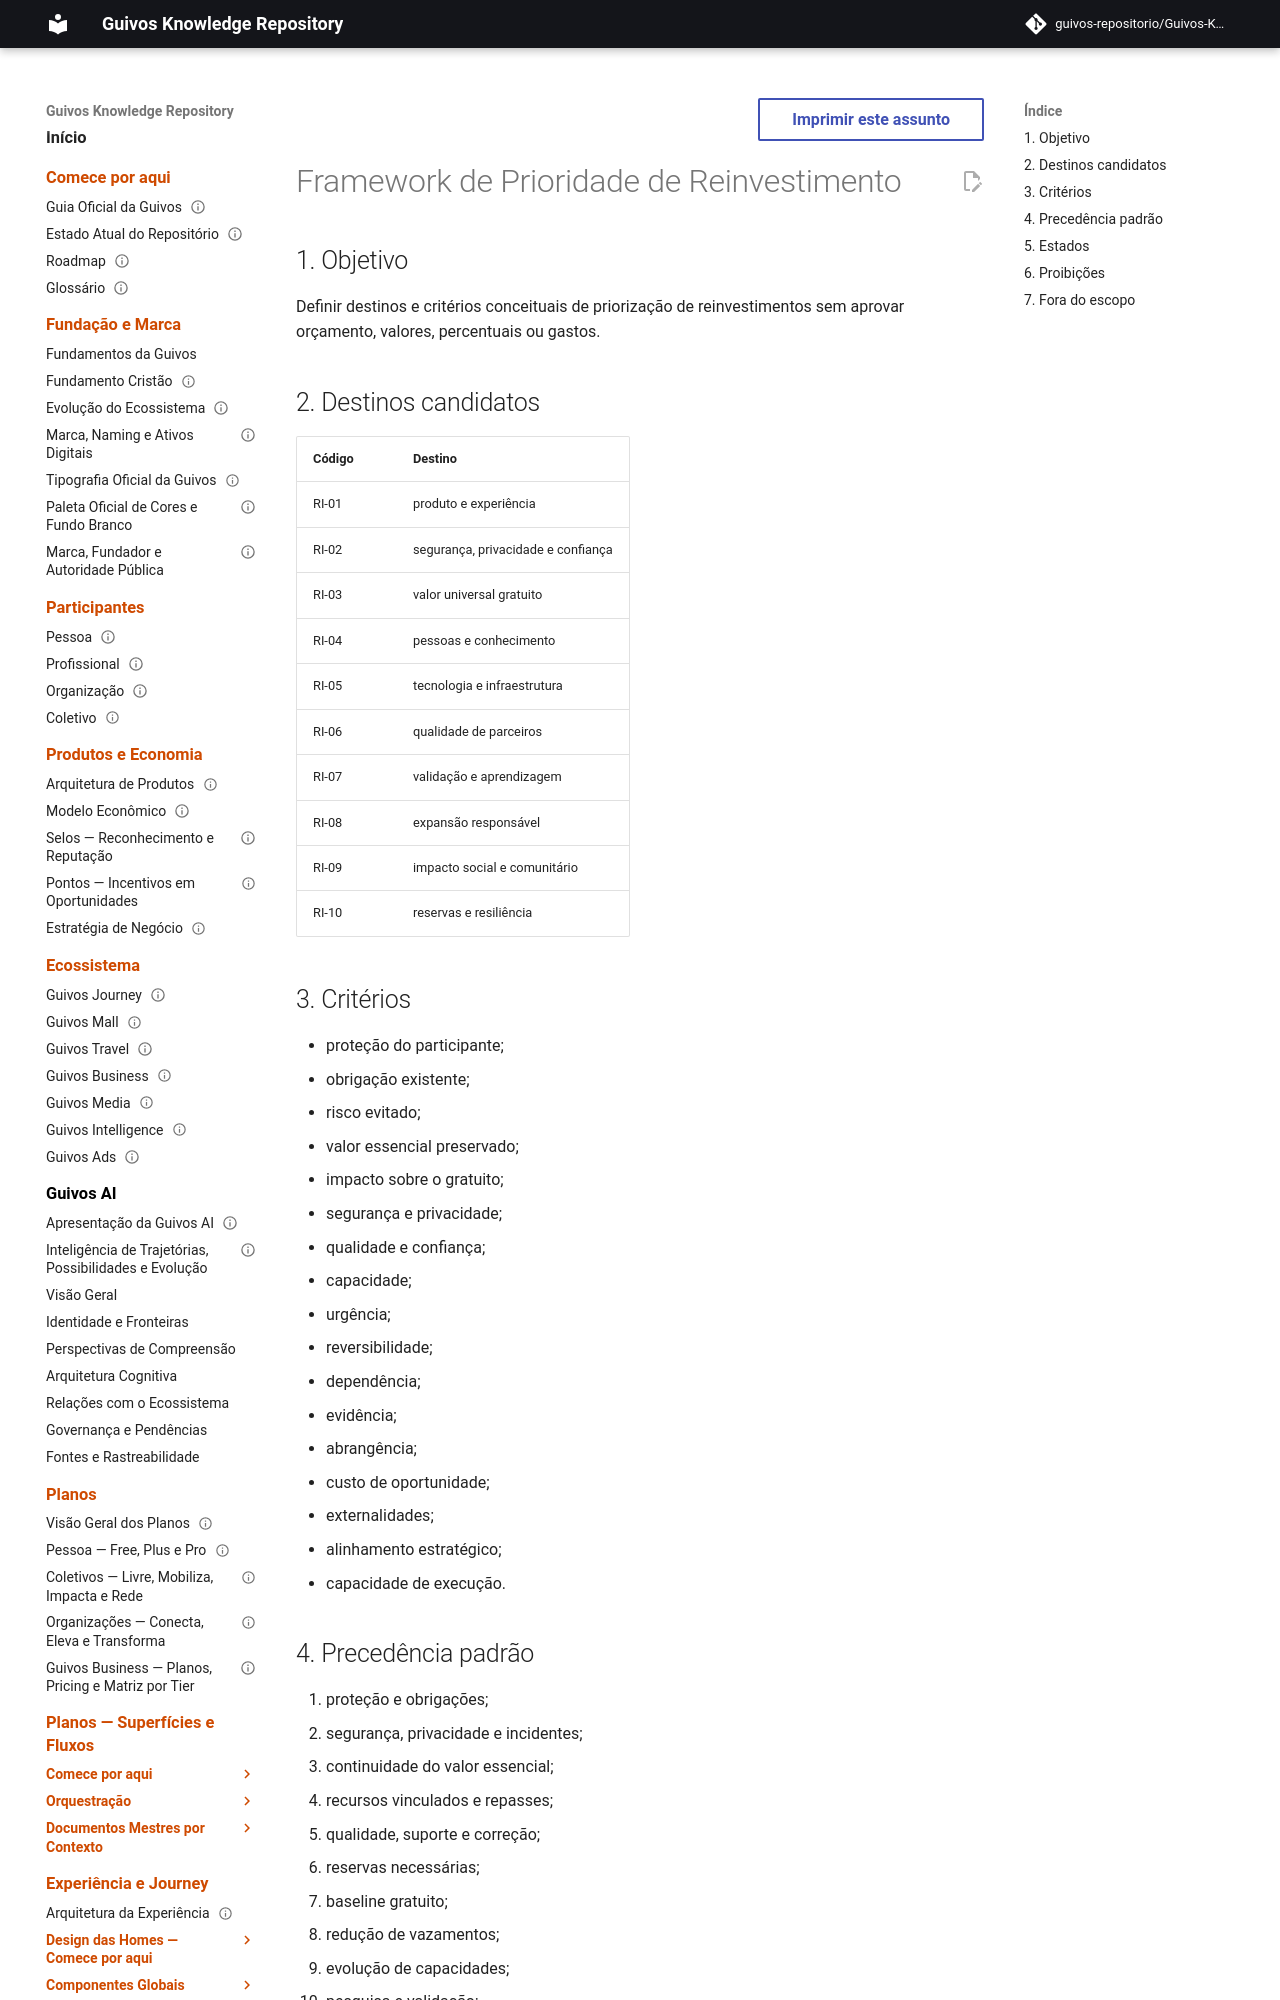

repository: guivos-repositorio/Guivos-Knowledge-Repository · page: economic-model/gem-008-reinvestment-priority-framework/index.html · generator: mkdocs

---
id: GEM-008-REINVESTMENT-PRIORITY-FRAMEWORK-001
title: Framework de Prioridade de Reinvestimento
status: draft
version: 0.1.0
owner: Guivos Economic Model
last_updated: 2026-07-22
parent: GEM-008
---

# Framework de Prioridade de Reinvestimento

## 1. Objetivo

Definir destinos e critérios conceituais de priorização de reinvestimentos sem aprovar orçamento, valores, percentuais ou gastos.

## 2. Destinos candidatos

| Código | Destino |
|---|---|
| RI-01 | produto e experiência |
| RI-02 | segurança, privacidade e confiança |
| RI-03 | valor universal gratuito |
| RI-04 | pessoas e conhecimento |
| RI-05 | tecnologia e infraestrutura |
| RI-06 | qualidade de parceiros |
| RI-07 | validação e aprendizagem |
| RI-08 | expansão responsável |
| RI-09 | impacto social e comunitário |
| RI-10 | reservas e resiliência |
